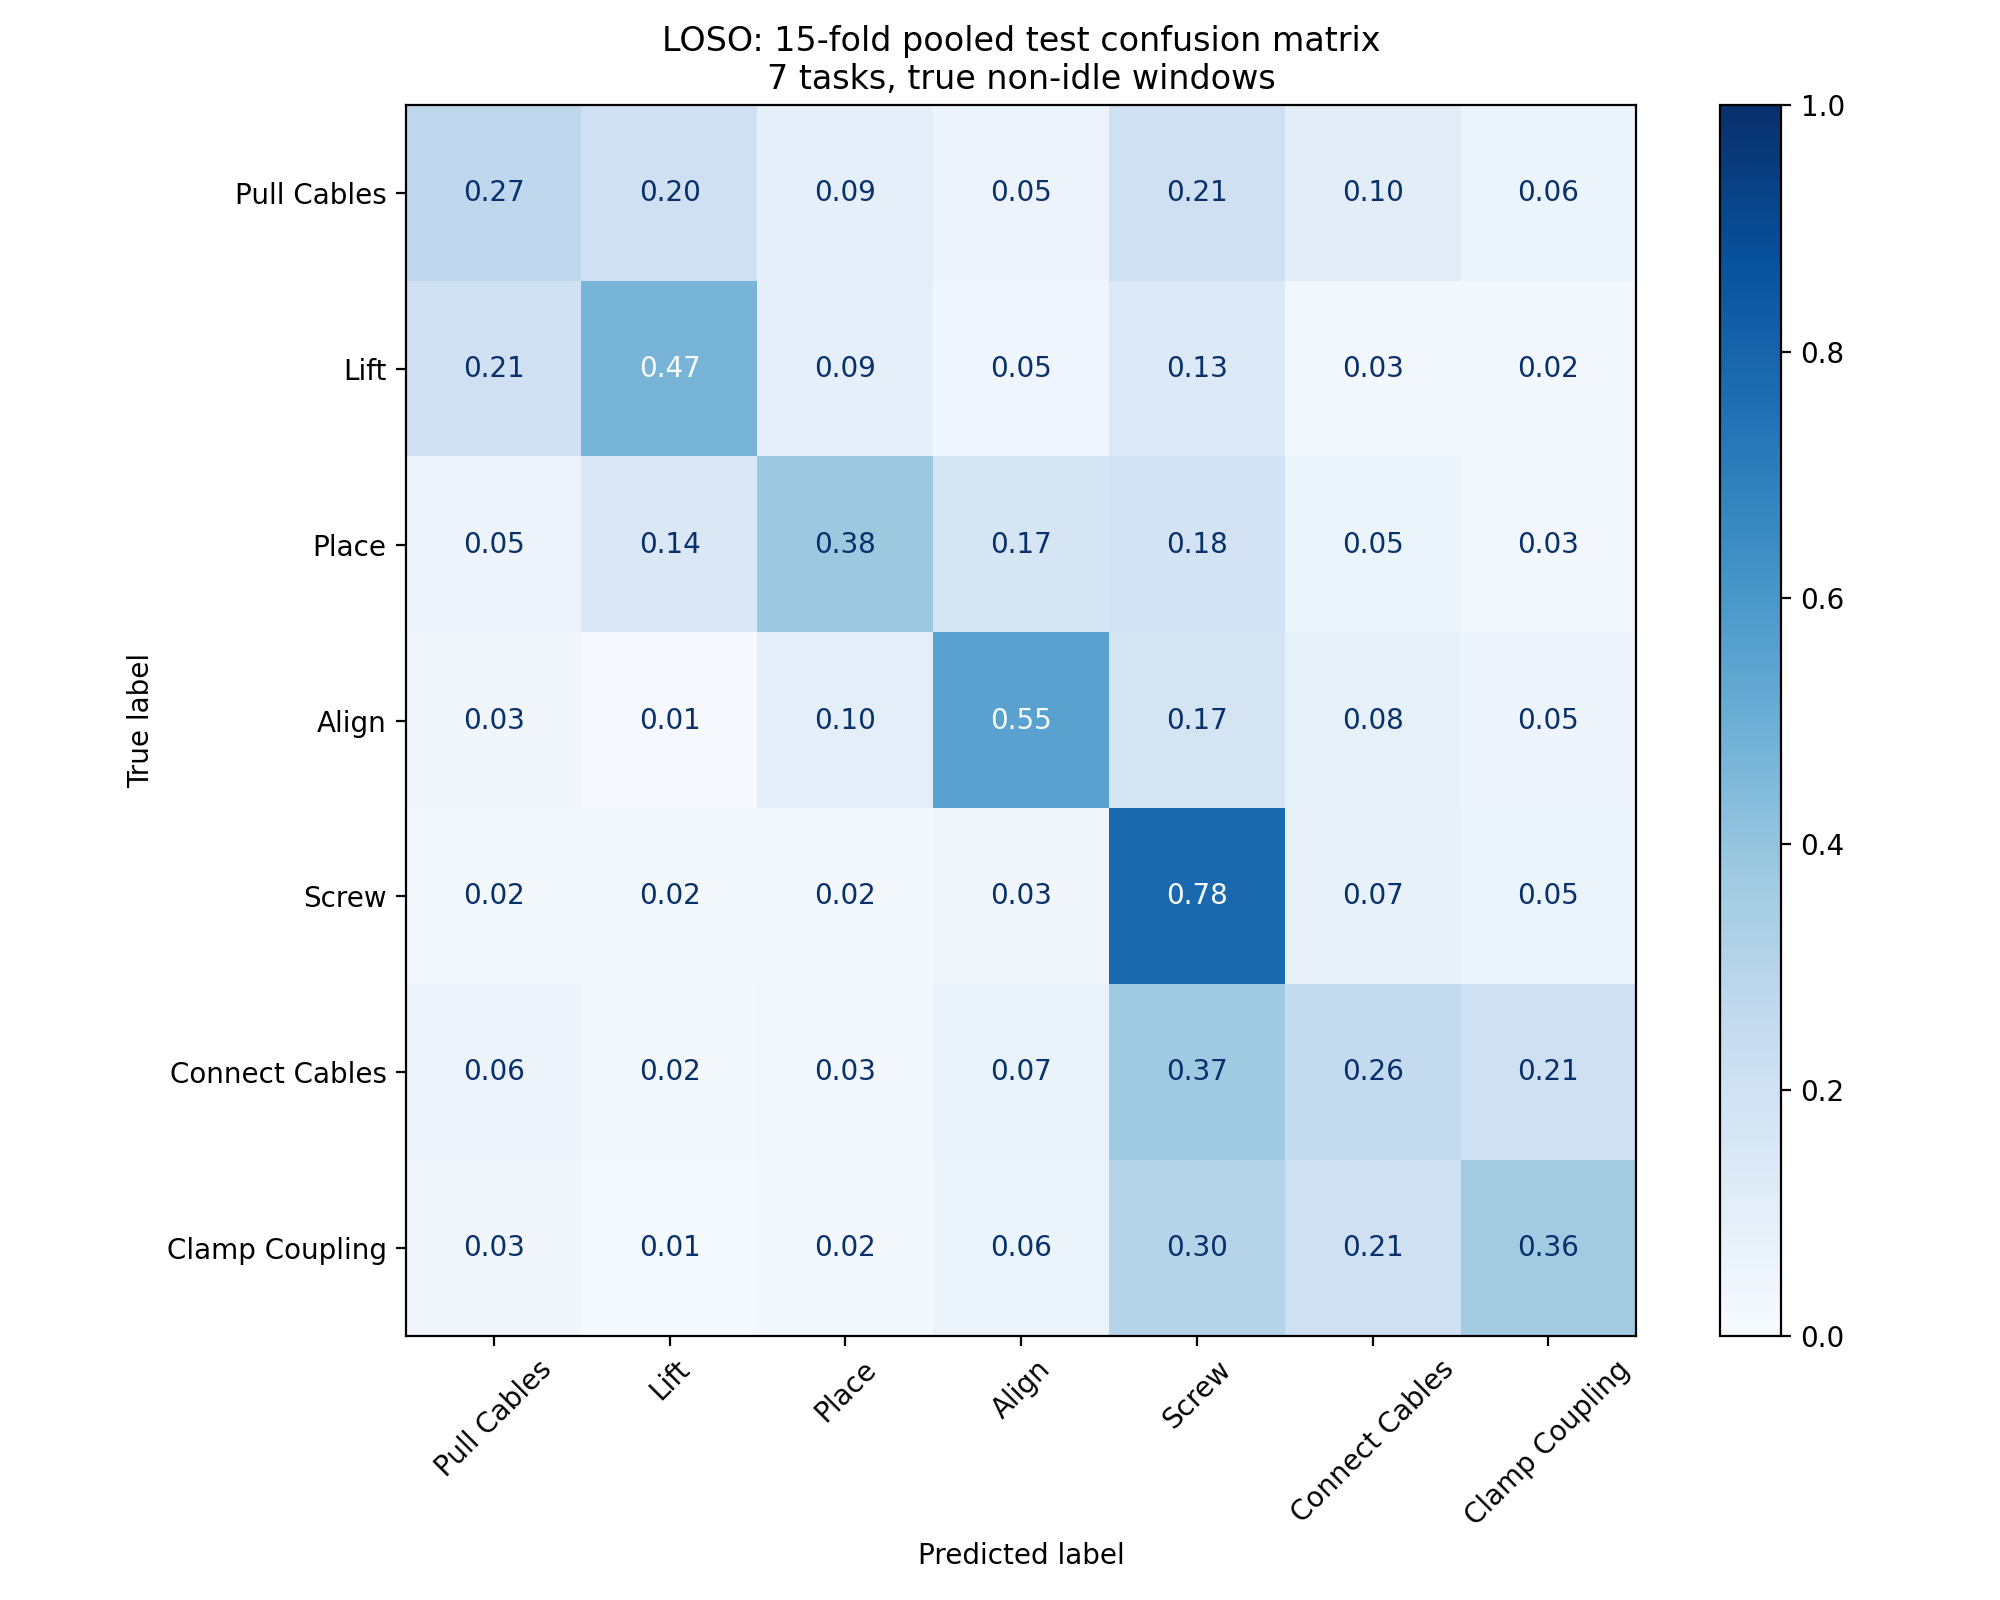

The table this chart was drawn from, first rows:
true_step, Pull Cables, Lift, Place, Align, Screw, Connect Cables, Clamp Coupling
Pull Cables, 0.275, 0.2035, 0.08953, 0.05486, 0.2104, 0.1045, 0.06222
Lift, 0.2058, 0.4722, 0.08658, 0.04677, 0.134, 0.03013, 0.02451
Place, 0.05028, 0.1431, 0.3783, 0.1678, 0.1805, 0.05452, 0.02558
Align, 0.03255, 0.0117, 0.1, 0.5515, 0.172, 0.08368, 0.04859
Screw, 0.02247, 0.02091, 0.01576, 0.03342, 0.782, 0.07455, 0.05085
Connect Cables, 0.05654, 0.01871, 0.02589, 0.07018, 0.3674, 0.2557, 0.2057
Clamp Coupling, 0.03326, 0.01483, 0.01776, 0.06197, 0.3001, 0.2106, 0.3614
